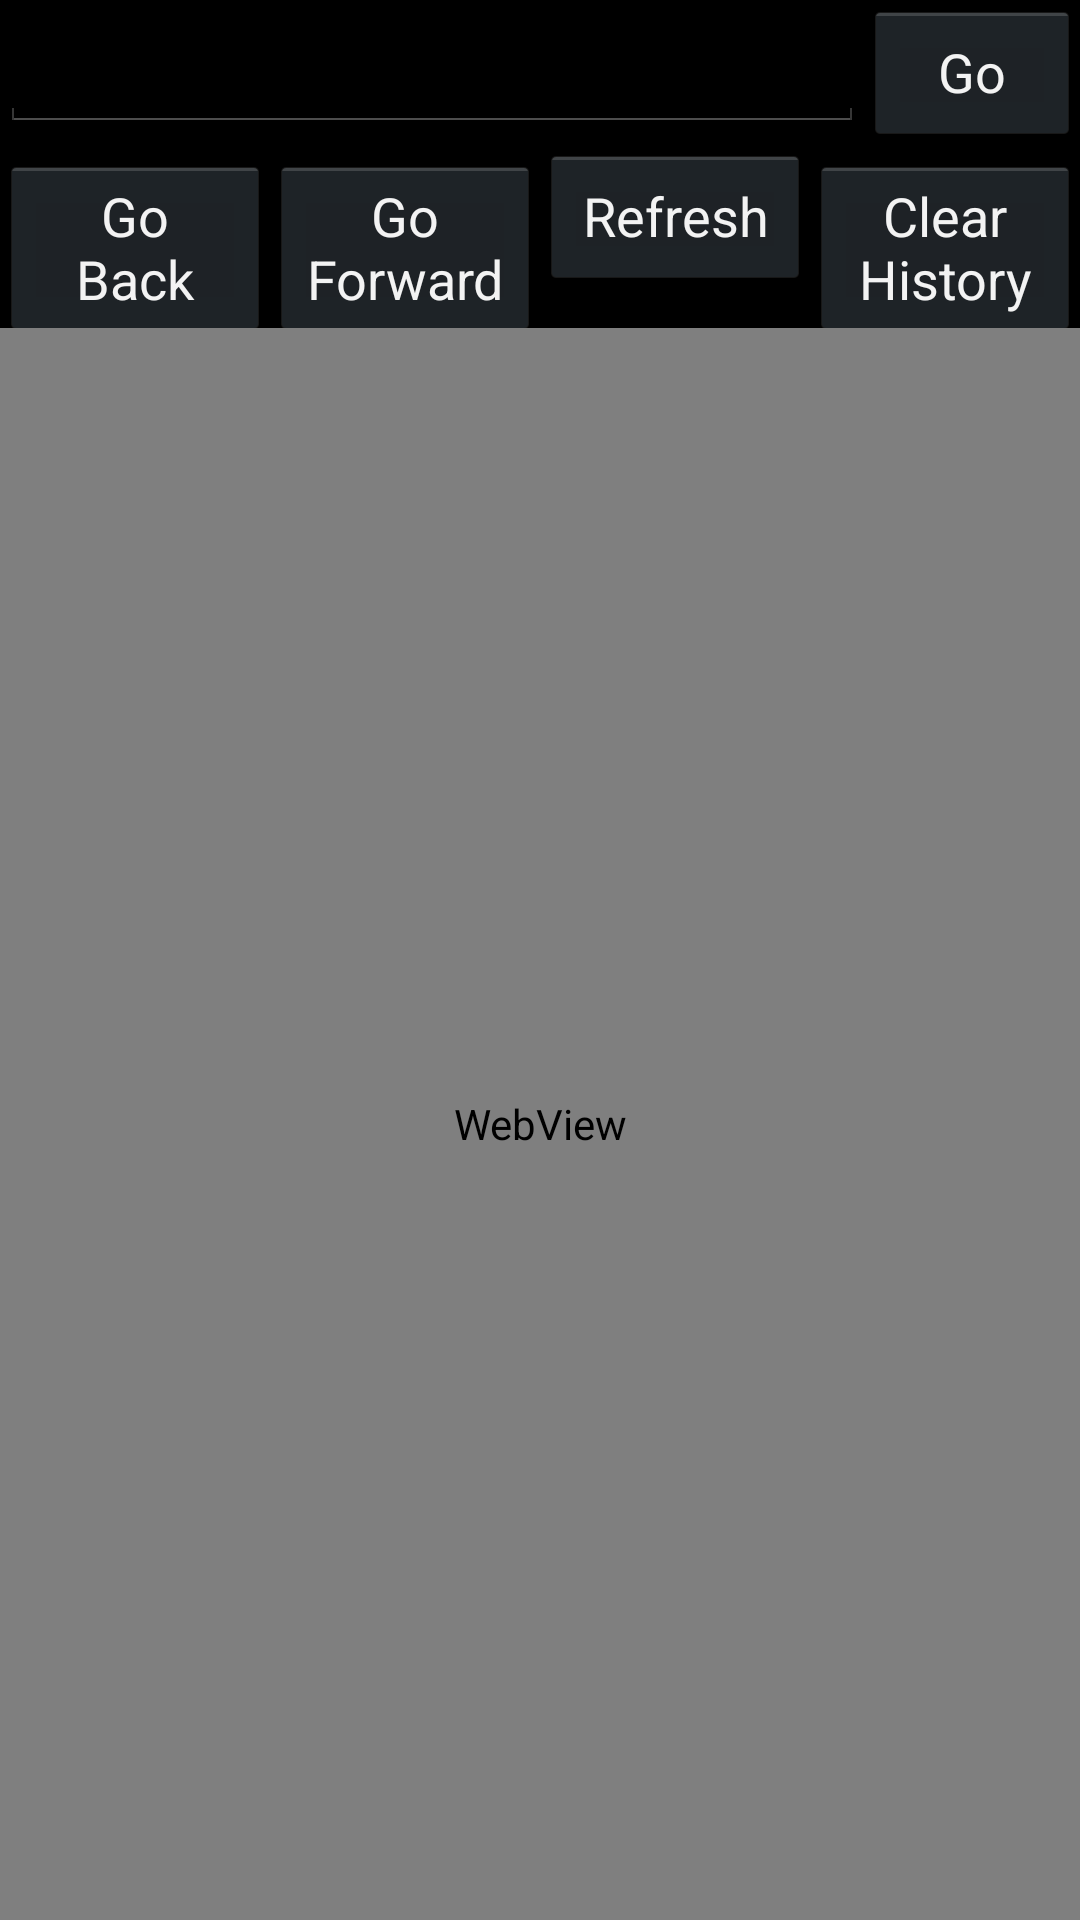

Here is an Android app screen rendered from its layout file. Give the layout XML and the strings, colors and styles it references.
<!-- AndroidManifest.xml: application theme AppTheme -->
<!-- res/layout/simplebrowser.xml -->
<?xml version="1.0" encoding="utf-8"?>
<LinearLayout xmlns:android="http://schemas.android.com/apk/res/android"
    android:layout_width="match_parent"
    android:layout_height="match_parent"
    android:orientation="vertical" >

    <LinearLayout
        android:layout_width="match_parent"
        android:layout_height="wrap_content"
        android:orientation="horizontal"
        android:weightSum="10" >

        <EditText
            android:id="@+id/etUrl"
            android:layout_width="match_parent"
            android:layout_height="wrap_content"
            android:layout_weight="2" />

        <Button
            android:id="@+id/bGo"
            android:layout_width="fill_parent"
            android:layout_height="wrap_content"
            android:layout_weight="8"
            android:text="Go" />
    </LinearLayout>

    <LinearLayout
        android:layout_width="match_parent"
        android:layout_height="wrap_content"
        android:orientation="horizontal"
        android:weightSum="8" >

        <Button
            android:id="@+id/bBack"
            android:layout_width="fill_parent"
            android:layout_height="wrap_content"
            android:layout_weight="2"
            android:text="Go Back" />

        <Button
            android:id="@+id/bForward"
            android:layout_width="fill_parent"
            android:layout_height="wrap_content"
            android:layout_weight="2"
            android:text="Go Forward" />

        <Button
            android:id="@+id/bRefresh"
            android:layout_width="fill_parent"
            android:layout_height="wrap_content"
            android:layout_weight="2"
            android:text="Refresh" />

        <Button
            android:id="@+id/bHistory"
            android:layout_width="fill_parent"
            android:layout_height="wrap_content"
            android:layout_weight="2"
            android:text="Clear History" />
    </LinearLayout>

    <WebView
        android:id="@+id/wvBrowser"
        android:layout_width="fill_parent"
        android:layout_height="fill_parent" >
    </WebView>

</LinearLayout>
<!-- resources referenced by this layout -->
<resources>
  <style name="AppTheme" parent="AppBaseTheme2">
          
      </style>
  <style name="AppBaseTheme2" parent="android:Theme.Holo">
          
      </style>
</resources>
